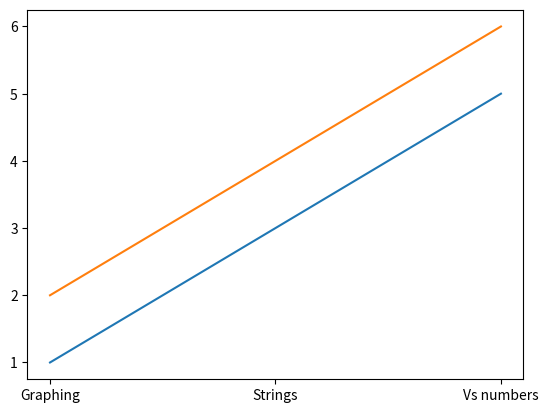

Generate this figure with matplotlib:
import numpy as np
from matplotlib import pyplot as plt

if __name__ == '__main__':
    x = ["Graphing", "Strings", "Vs numbers"]
    y = np.array([[1, 2], [3, 4], [5, 6]])
    plt.plot(x, y)
    plt.show()
